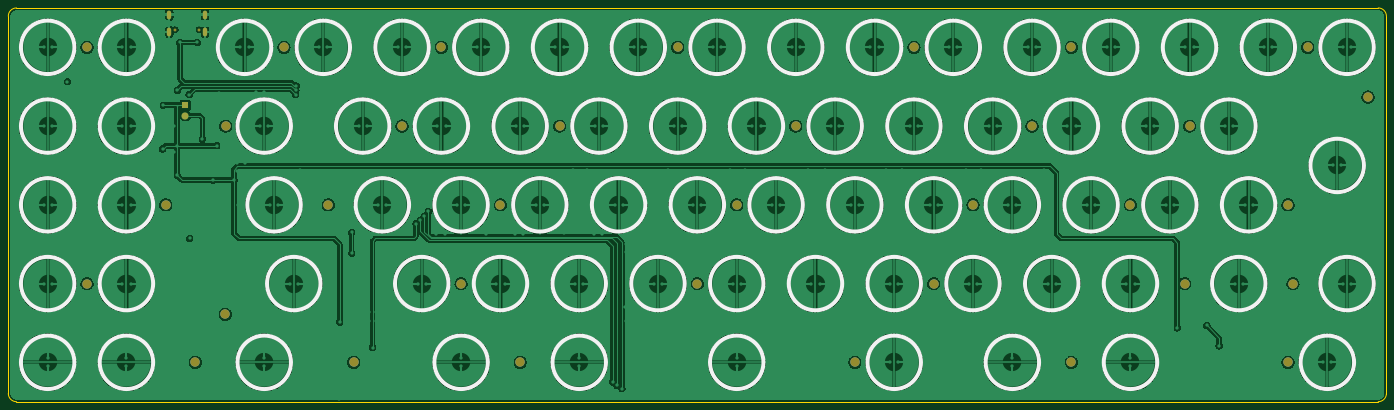
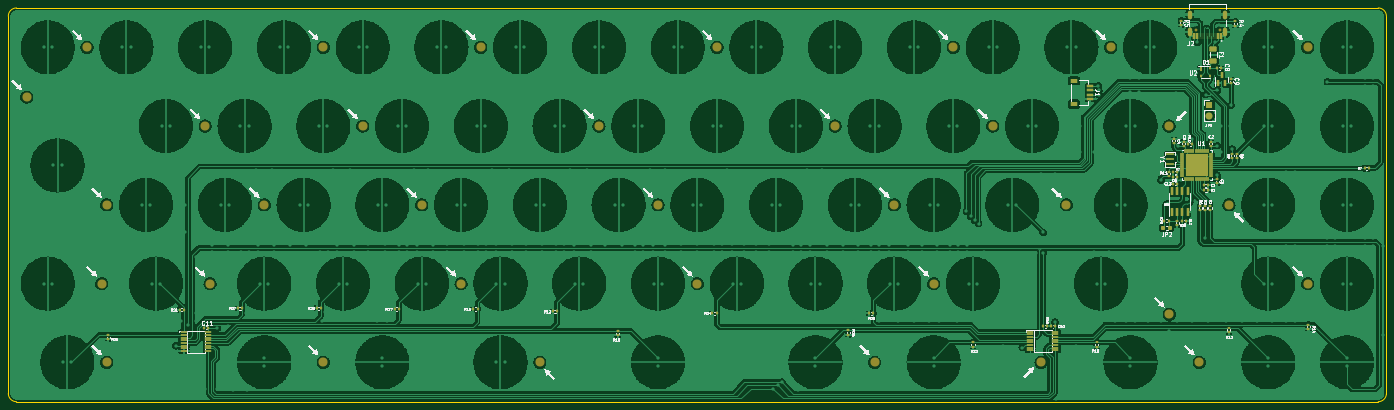
Circuit board: 11 layer files. Board 333.4 x 95.2 mm.
- paste: Faen65XT-F_Paste.gbr (455 bytes)
- bottom_copper: bl_Faen65XT-B_Cu.gbr (701595 bytes)
- bottom_silk: bo_Faen65XT-B_Silkscreen.gbr (118623 bytes)
- paste: bp_Faen65XT-B_Paste.gbr (10408 bytes)
- bottom_mask: bs_Faen65XT-B_Mask.gbr (12335 bytes)
- inner_copper: g1_Faen65XT-In1_Cu.gbr (429454 bytes)
- inner_copper: g2_Faen65XT-In2_Cu.gbr (488992 bytes)
- outline: gko_Faen65XT-Edge_Cuts.gbr (1026 bytes)
- top_copper: tl_Faen65XT-F_Cu.gbr (594806 bytes)
- top_silk: to_Faen65XT-F_Silkscreen.gbr (11769 bytes)
- top_mask: ts_Faen65XT-F_Mask.gbr (2908 bytes)

=== paste: Faen65XT-F_Paste.gbr ===
%TF.GenerationSoftware,KiCad,Pcbnew,(6.0.0)*%
%TF.CreationDate,2022-08-23T10:18:13-07:00*%
%TF.ProjectId,Faen65XT,4661656e-3635-4585-942e-6b696361645f,rev?*%
%TF.SameCoordinates,Original*%
%TF.FileFunction,Paste,Top*%
%TF.FilePolarity,Positive*%
%FSLAX46Y46*%
G04 Gerber Fmt 4.6, Leading zero omitted, Abs format (unit mm)*
G04 Created by KiCad (PCBNEW (6.0.0)) date 2022-08-23 10:18:13*
%MOMM*%
%LPD*%
G01*
G04 APERTURE LIST*
G04 APERTURE END LIST*
M02*

=== bottom_copper: bl_Faen65XT-B_Cu.gbr (701595 bytes, source omitted) ===
=== bottom_silk: bo_Faen65XT-B_Silkscreen.gbr (118623 bytes, source omitted) ===
=== paste: bp_Faen65XT-B_Paste.gbr (10408 bytes, source omitted) ===
=== bottom_mask: bs_Faen65XT-B_Mask.gbr (12335 bytes, source omitted) ===
=== inner_copper: g1_Faen65XT-In1_Cu.gbr (429454 bytes, source omitted) ===
=== inner_copper: g2_Faen65XT-In2_Cu.gbr (488992 bytes, source omitted) ===
=== outline: gko_Faen65XT-Edge_Cuts.gbr ===
G04 %TF.GenerationSoftware,KiCad,Pcbnew,(6.0.0)@% jlc*
G04 %TF.CreationDate,2022-08-23T10:18:14-07:00@% jlc*
G04 %TF.ProjectId,Faen65XT,4661656e-3635-4585-942e-6b696361645f,rev?@% jlc*
G04 %TF.SameCoordinates,Original@% jlc*
G04 %TF.FileFunction,Profile,NP@% jlc*
%FSLAX46Y46*%
G04 Gerber Fmt 4.6, Leading zero omitted, Abs format (unit mm)*
G04 Created by KiCad (PCBNEW (6.0.0)) date 2022-08-23 10:18:14*
%MOMM*%
%LPD*%
G01*
G04 APERTURE LIST*
G04 %TA.AperFunction,Profile@% jlc*
%ADD10C,0.100000*%
G04 %TD@% jlc*
G04 APERTURE END LIST*
D10*
X-7540625Y-85725000D02*
X321865625Y-85725000D01*
X321865625Y-85725000D02*
G75*
G03*
X323850000Y-83740625I0J1984375D01*
G01*
X-9525000Y-83740625D02*
G75*
G03*
X-7540625Y-85725000I1984375J0D01*
G01*
X323850000Y7540625D02*
G75*
G03*
X321865625Y9525000I-1984375J0D01*
G01*
X-9525000Y7540625D02*
X-9525000Y-83740625D01*
X321865625Y9525000D02*
X-7540625Y9525000D01*
X323850000Y-83740625D02*
X323850000Y7540625D01*
X-7540625Y9525000D02*
G75*
G03*
X-9525000Y7540625I0J-1984375D01*
G01*
M02*

=== top_copper: tl_Faen65XT-F_Cu.gbr (594806 bytes, source omitted) ===
=== top_silk: to_Faen65XT-F_Silkscreen.gbr (11769 bytes, source omitted) ===
=== top_mask: ts_Faen65XT-F_Mask.gbr ===
G04 %TF.GenerationSoftware,KiCad,Pcbnew,(6.0.0)@% jlc*
G04 %TF.CreationDate,2022-08-23T10:18:13-07:00@% jlc*
G04 %TF.ProjectId,Faen65XT,4661656e-3635-4585-942e-6b696361645f,rev?@% jlc*
G04 %TF.SameCoordinates,Original@% jlc*
G04 %TF.FileFunction,Soldermask,Top@% jlc*
G04 %TF.FilePolarity,Negative@% jlc*
%FSLAX46Y46*%
G04 Gerber Fmt 4.6, Leading zero omitted, Abs format (unit mm)*
G04 Created by KiCad (PCBNEW (6.0.0)) date 2022-08-23 10:18:13*
%MOMM*%
%LPD*%
G01*
G04 APERTURE LIST*
%ADD10C,2.200000*%
%ADD11C,0.700000*%
%ADD12O,1.050000X2.100000*%
%ADD13R,1.700000X1.700000*%
%ADD14O,1.700000X1.700000*%
G04 APERTURE END LIST*
D10*
G04 %TO.C,H28@% jlc*
X275034375Y-57150144D03*
G04 %TD@% jlc*
G04 %TO.C,H29@% jlc*
X74017374Y-76200000D03*
G04 %TD@% jlc*
G04 %TO.C,H22@% jlc*
X9525024Y-57150144D03*
G04 %TD@% jlc*
G04 %TO.C,H16@% jlc*
X67865625Y-38100000D03*
G04 %TD@% jlc*
G04 %TO.C,H14@% jlc*
X319392000Y-12031000D03*
G04 %TD@% jlc*
G04 %TO.C,H17@% jlc*
X109537776Y-38100096D03*
G04 %TD@% jlc*
G04 %TO.C,H21@% jlc*
X300038256Y-38100096D03*
G04 %TD@% jlc*
G04 %TO.C,H25@% jlc*
X157162896Y-57150144D03*
G04 %TD@% jlc*
G04 %TO.C,H30@% jlc*
X35718750Y-76200000D03*
G04 %TD@% jlc*
G04 %TO.C,H15@% jlc*
X28575072Y-38100096D03*
G04 %TD@% jlc*
G04 %TO.C,H19@% jlc*
X223837500Y-38100000D03*
G04 %TD@% jlc*
G04 %TO.C,H12@% jlc*
X238125600Y-19050048D03*
G04 %TD@% jlc*
G04 %TO.C,H23@% jlc*
X42987000Y-64598000D03*
G04 %TD@% jlc*
G04 %TO.C,H11@% jlc*
X180975456Y-19050048D03*
G04 %TD@% jlc*
G04 %TO.C,H18@% jlc*
X166687500Y-38100000D03*
G04 %TD@% jlc*
G04 %TO.C,H5@% jlc*
X209550528Y0D03*
G04 %TD@% jlc*
G04 %TO.C,H7@% jlc*
X304800768Y0D03*
G04 %TD@% jlc*
G04 %TO.C,H3@% jlc*
X95250240Y0D03*
G04 %TD@% jlc*
G04 %TO.C,H9@% jlc*
X85725216Y-19050048D03*
G04 %TD@% jlc*
G04 %TO.C,H31@% jlc*
X114300000Y-76200000D03*
G04 %TD@% jlc*
G04 %TO.C,H34@% jlc*
X300038256Y-76200192D03*
G04 %TD@% jlc*
G04 %TO.C,H33@% jlc*
X247650000Y-76200192D03*
G04 %TD@% jlc*
G04 %TO.C,H6@% jlc*
X247650624Y0D03*
G04 %TD@% jlc*
G04 %TO.C,H27@% jlc*
X301228125Y-57150144D03*
G04 %TD@% jlc*
G04 %TO.C,H32@% jlc*
X195262992Y-76200192D03*
G04 %TD@% jlc*
G04 %TO.C,H4@% jlc*
X152400384Y0D03*
G04 %TD@% jlc*
G04 %TO.C,H8@% jlc*
X43061046Y-19050048D03*
G04 %TD@% jlc*
G04 %TO.C,H10@% jlc*
X123825312Y-19050048D03*
G04 %TD@% jlc*
G04 %TO.C,H13@% jlc*
X276225696Y-19050048D03*
G04 %TD@% jlc*
G04 %TO.C,H20@% jlc*
X261937500Y-38100096D03*
G04 %TD@% jlc*
G04 %TO.C,H26@% jlc*
X214313040Y-57150144D03*
G04 %TD@% jlc*
G04 %TO.C,H2@% jlc*
X57150144Y0D03*
G04 %TD@% jlc*
G04 %TO.C,H1@% jlc*
X9525000Y0D03*
G04 %TD@% jlc*
G04 %TO.C,H24@% jlc*
X100012752Y-57150144D03*
G04 %TD@% jlc*
D11*
G04 %TO.C,J2@% jlc*
X30844460Y4287520D03*
X36624460Y4287520D03*
D12*
X29414460Y3757520D03*
X38054460Y3757520D03*
X29414460Y7937520D03*
X38054460Y7937520D03*
G04 %TD@% jlc*
D13*
G04 %TO.C,JP1@% jlc*
X33337584Y-14004726D03*
D14*
X33337584Y-16544726D03*
G04 %TD@% jlc*
M02*

